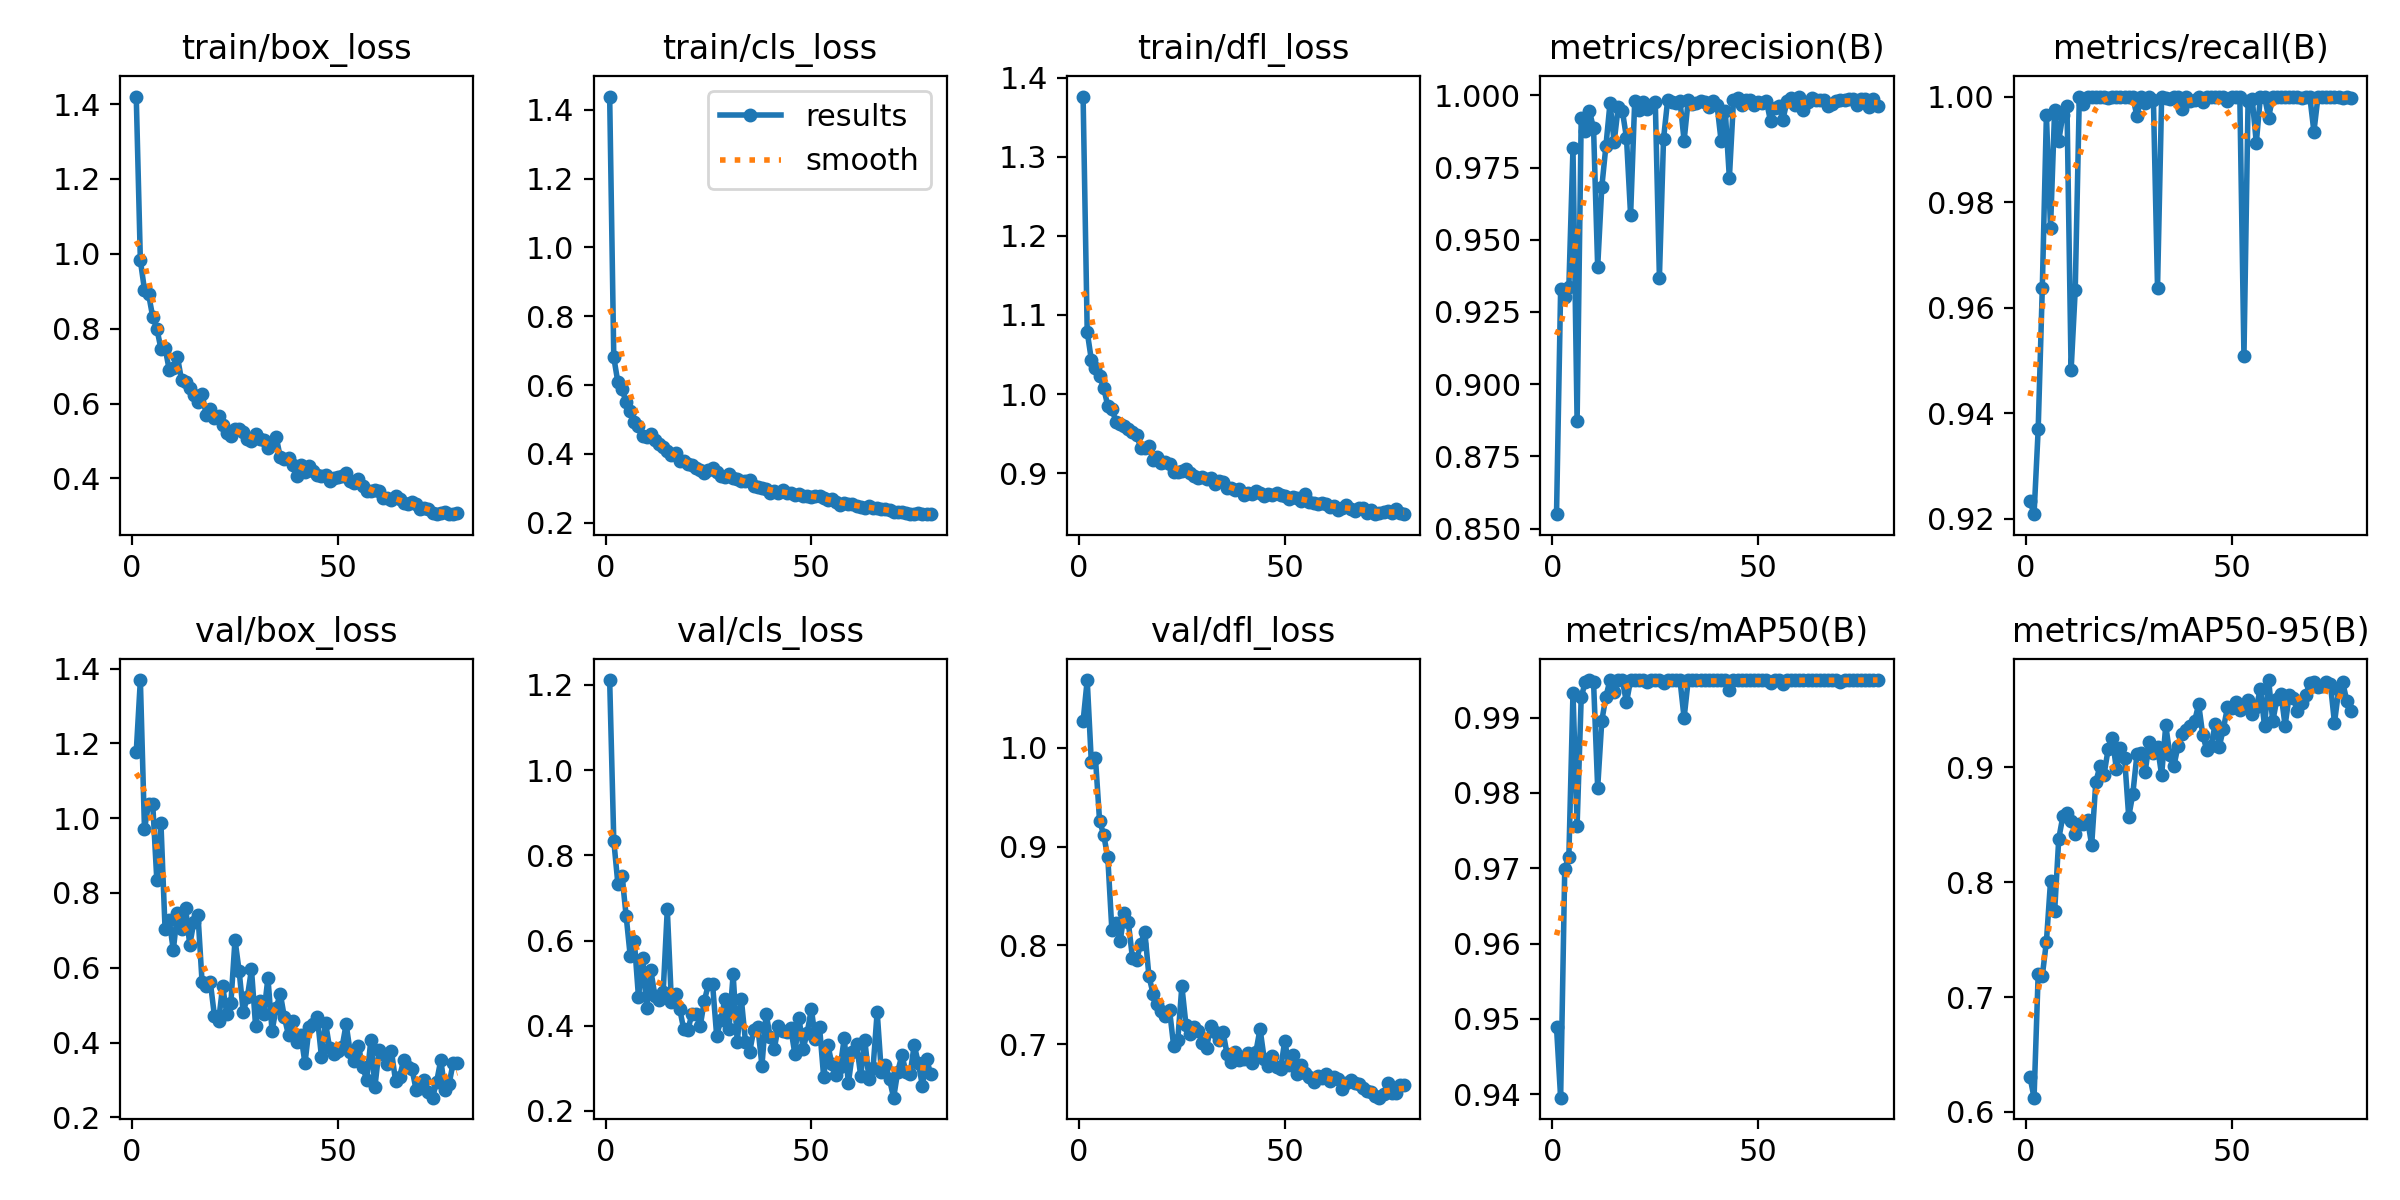

The data file committed next to this chart (first rows):
epoch, time, train/box_loss, train/cls_loss, train/dfl_loss, metrics/precision(B), metrics/recall(B), metrics/mAP50(B), metrics/mAP50-95(B), val/box_loss, val/cls_loss, val/dfl_loss, lr/pg0, lr/pg1, lr/pg2
1, 21.96, 1.42, 1.439, 1.376, 0.855, 0.9234, 0.9489, 0.6306, 1.177, 1.212, 1.027, 0.0003267, 0.0003267, 0.06766
2, 49.01, 0.9825, 0.6805, 1.079, 0.9329, 0.9209, 0.9395, 0.6125, 1.369, 0.8345, 1.068, 0.0006535, 0.0006535, 0.03465
3, 69.67, 0.904, 0.6074, 1.044, 0.9302, 0.937, 0.97, 0.7199, 0.9709, 0.7325, 0.9855, 0.0009737, 0.0009737, 0.00164
4, 96.51, 0.8921, 0.588, 1.033, 0.9338, 0.9637, 0.9716, 0.7185, 1.038, 0.7526, 0.9896, 0.0009703, 0.0009703, 0.0009703
5, 118.4, 0.8317, 0.5501, 1.023, 0.9817, 0.9965, 0.9933, 0.7482, 1.039, 0.6582, 0.9263, 0.0009604, 0.0009604, 0.0009604
6, 143.4, 0.8004, 0.5255, 1.008, 0.8871, 0.975, 0.9757, 0.8007, 0.8345, 0.5632, 0.9119, 0.0009505, 0.0009505, 0.0009505
7, 168.1, 0.7464, 0.4928, 0.9848, 0.9923, 0.9975, 0.9927, 0.7746, 0.9869, 0.5987, 0.8891, 0.0009406, 0.0009406, 0.0009406
8, 190.2, 0.7492, 0.4798, 0.9811, 0.9876, 0.9917, 0.9948, 0.8378, 0.7037, 0.4672, 0.8151, 0.0009307, 0.0009307, 0.0009307
9, 224.3, 0.6909, 0.4522, 0.9649, 0.9945, 0.9966, 0.9949, 0.8575, 0.7284, 0.5596, 0.8225, 0.0009208, 0.0009208, 0.0009208
10, 256.9, 0.6955, 0.4496, 0.9615, 0.9886, 0.9982, 0.9948, 0.86, 0.6473, 0.4406, 0.8043, 0.0009109, 0.0009109, 0.0009109
11, 288, 0.7252, 0.4585, 0.9597, 0.9405, 0.9481, 0.9807, 0.8537, 0.7453, 0.5301, 0.8323, 0.000901, 0.000901, 0.000901
12, 308.9, 0.6629, 0.4415, 0.9564, 0.9682, 0.9633, 0.9896, 0.8422, 0.7039, 0.4698, 0.8233, 0.0008911, 0.0008911, 0.0008911
13, 335.7, 0.657, 0.4279, 0.9515, 0.9824, 1, 0.9928, 0.851, 0.7594, 0.4606, 0.787, 0.0008812, 0.0008812, 0.0008812
14, 356.4, 0.6419, 0.4196, 0.948, 0.9973, 0.9986, 0.995, 0.8506, 0.6613, 0.4783, 0.7851, 0.0008713, 0.0008713, 0.0008713
15, 381.8, 0.6228, 0.4069, 0.9321, 0.9838, 1, 0.9935, 0.8544, 0.7227, 0.6734, 0.8016, 0.0008614, 0.0008614, 0.0008614
16, 401.7, 0.6041, 0.3964, 0.9315, 0.9961, 1, 0.995, 0.8324, 0.7419, 0.4565, 0.8138, 0.0008515, 0.0008515, 0.0008515
17, 423.2, 0.6252, 0.4022, 0.9337, 0.9946, 1, 0.995, 0.8872, 0.5609, 0.4734, 0.7687, 0.0008416, 0.0008416, 0.0008416
18, 444.4, 0.5696, 0.3794, 0.9163, 0.9853, 1, 0.992, 0.901, 0.5521, 0.4402, 0.7512, 0.0008317, 0.0008317, 0.0008317
19, 471.8, 0.5853, 0.3799, 0.9202, 0.9585, 1, 0.995, 0.8936, 0.5614, 0.3916, 0.741, 0.0008218, 0.0008218, 0.0008218
20, 498.2, 0.5621, 0.3707, 0.9128, 0.9981, 0.9998, 0.995, 0.9159, 0.4717, 0.3901, 0.7339, 0.0008119, 0.0008119, 0.0008119
21, 523.8, 0.5663, 0.3682, 0.9135, 0.9948, 1, 0.995, 0.9255, 0.457, 0.4278, 0.7289, 0.000802, 0.000802, 0.000802
22, 558, 0.5438, 0.3584, 0.9111, 0.9978, 1, 0.995, 0.8986, 0.551, 0.4279, 0.7346, 0.0007921, 0.0007921, 0.0007921
23, 583.3, 0.5207, 0.3523, 0.9007, 0.9953, 0.9998, 0.9947, 0.9172, 0.4765, 0.3991, 0.6986, 0.0007822, 0.0007822, 0.0007822
24, 604.7, 0.513, 0.3449, 0.9017, 0.9966, 1, 0.995, 0.9083, 0.5068, 0.4583, 0.7039, 0.0007723, 0.0007723, 0.0007723
25, 626.4, 0.532, 0.3522, 0.9023, 0.9978, 1, 0.995, 0.857, 0.6749, 0.4975, 0.7587, 0.0007624, 0.0007624, 0.0007624
26, 647.2, 0.5321, 0.3598, 0.9045, 0.9369, 1, 0.995, 0.8769, 0.5915, 0.4981, 0.7195, 0.0007525, 0.0007525, 0.0007525
27, 668.5, 0.5244, 0.3459, 0.9003, 0.9849, 0.9962, 0.9946, 0.9113, 0.4817, 0.3763, 0.7101, 0.0007426, 0.0007426, 0.0007426
28, 689.8, 0.5044, 0.3351, 0.8966, 0.9983, 1, 0.995, 0.913, 0.5221, 0.4134, 0.7179, 0.0007327, 0.0007327, 0.0007327
29, 716.5, 0.5004, 0.3334, 0.8939, 0.9976, 0.9988, 0.995, 0.8961, 0.5959, 0.4625, 0.7129, 0.0007228, 0.0007228, 0.0007228
30, 737.3, 0.5195, 0.3418, 0.8946, 0.9974, 1, 0.995, 0.9221, 0.4447, 0.3932, 0.7013, 0.0007129, 0.0007129, 0.0007129
31, 758.1, 0.5045, 0.3309, 0.8928, 0.9982, 0.9994, 0.995, 0.9129, 0.5112, 0.5207, 0.6963, 0.000703, 0.000703, 0.000703
32, 780, 0.5027, 0.3272, 0.8939, 0.9843, 0.9638, 0.99, 0.9179, 0.4776, 0.3627, 0.7185, 0.0006931, 0.0006931, 0.0006931
33, 800.9, 0.482, 0.3203, 0.8856, 0.9984, 1, 0.995, 0.8932, 0.5729, 0.462, 0.7124, 0.0006832, 0.0006832, 0.0006832
34, 822.3, 0.4887, 0.3208, 0.8902, 0.9971, 0.9997, 0.995, 0.9366, 0.4309, 0.3624, 0.7045, 0.0006733, 0.0006733, 0.0006733
35, 849.4, 0.5112, 0.3246, 0.8892, 0.9973, 0.9996, 0.995, 0.9106, 0.4931, 0.3379, 0.7123, 0.0006634, 0.0006634, 0.0006634
36, 870.9, 0.4562, 0.3063, 0.8807, 0.9981, 1, 0.995, 0.9016, 0.5304, 0.3889, 0.6897, 0.0006535, 0.0006535, 0.0006535
37, 891.4, 0.4519, 0.3024, 0.8808, 0.9978, 1, 0.995, 0.919, 0.4675, 0.3979, 0.6822, 0.0006436, 0.0006436, 0.0006436
38, 912.1, 0.4536, 0.2996, 0.8781, 0.996, 0.9977, 0.995, 0.9287, 0.42, 0.3061, 0.6917, 0.0006337, 0.0006337, 0.0006337
39, 934.4, 0.4363, 0.2985, 0.8792, 0.9981, 1, 0.995, 0.9321, 0.4587, 0.4284, 0.6839, 0.0006238, 0.0006238, 0.0006238
40, 955.6, 0.4064, 0.2863, 0.8718, 0.9968, 0.9992, 0.995, 0.936, 0.4011, 0.374, 0.685, 0.0006139, 0.0006139, 0.0006139
41, 976.9, 0.4345, 0.2916, 0.8745, 0.9841, 0.9994, 0.995, 0.9401, 0.4207, 0.3458, 0.6913, 0.000604, 0.000604, 0.000604
42, 1004, 0.4178, 0.2869, 0.8731, 0.9947, 1, 0.995, 0.955, 0.345, 0.3997, 0.681, 0.0005941, 0.0005941, 0.0005941
43, 1035, 0.4328, 0.2935, 0.8768, 0.9714, 0.9989, 0.9937, 0.9279, 0.4406, 0.3883, 0.6925, 0.0005842, 0.0005842, 0.0005842
44, 1057, 0.4192, 0.2873, 0.8748, 0.9982, 0.9998, 0.995, 0.9147, 0.4507, 0.385, 0.7156, 0.0005743, 0.0005743, 0.0005743
45, 1078, 0.4085, 0.2861, 0.8715, 0.999, 1, 0.995, 0.9184, 0.4689, 0.3941, 0.6853, 0.0005644, 0.0005644, 0.0005644
46, 1098, 0.4076, 0.2815, 0.8732, 0.9966, 1, 0.995, 0.9374, 0.3625, 0.3338, 0.678, 0.0005545, 0.0005545, 0.0005545
47, 1121, 0.4094, 0.2843, 0.8726, 0.9983, 1, 0.995, 0.918, 0.4529, 0.419, 0.6884, 0.0005446, 0.0005446, 0.0005446
48, 1141, 0.3934, 0.2777, 0.8746, 0.9982, 1, 0.995, 0.9337, 0.3844, 0.346, 0.6768, 0.0005347, 0.0005347, 0.0005347
49, 1168, 0.402, 0.2773, 0.8719, 0.9966, 0.9992, 0.995, 0.9524, 0.3705, 0.3835, 0.675, 0.0005248, 0.0005248, 0.0005248
50, 1188, 0.4044, 0.2756, 0.8713, 0.9978, 1, 0.995, 0.952, 0.3785, 0.4394, 0.7036, 0.0005149, 0.0005149, 0.0005149
51, 1211, 0.406, 0.2761, 0.8676, 0.9974, 1, 0.995, 0.9566, 0.3872, 0.3685, 0.6788, 0.000505, 0.000505, 0.000505
52, 1237, 0.4135, 0.2773, 0.8701, 0.998, 1, 0.995, 0.9497, 0.4492, 0.3968, 0.6888, 0.0004951, 0.0004951, 0.0004951
53, 1262, 0.3933, 0.2724, 0.8681, 0.9911, 0.9508, 0.9946, 0.9539, 0.3739, 0.2794, 0.6701, 0.0004852, 0.0004852, 0.0004852
54, 1282, 0.3879, 0.2648, 0.8648, 0.9957, 0.9991, 0.995, 0.9586, 0.3521, 0.3556, 0.6788, 0.0004753, 0.0004753, 0.0004753
55, 1315, 0.3993, 0.2685, 0.8733, 0.9963, 0.9996, 0.995, 0.9462, 0.3914, 0.3099, 0.6706, 0.0004654, 0.0004654, 0.0004654
56, 1337, 0.3801, 0.261, 0.8636, 0.9916, 0.9912, 0.9944, 0.9523, 0.336, 0.2849, 0.6665, 0.0004555, 0.0004555, 0.0004555
57, 1358, 0.3653, 0.2523, 0.8616, 0.998, 1, 0.995, 0.9686, 0.3007, 0.3021, 0.6616, 0.0004456, 0.0004456, 0.0004456
58, 1391, 0.3673, 0.2555, 0.8603, 0.9991, 1, 0.995, 0.9361, 0.406, 0.3702, 0.6678, 0.0004357, 0.0004357, 0.0004357
59, 1413, 0.3701, 0.2531, 0.8616, 0.9965, 0.996, 0.995, 0.976, 0.2828, 0.2649, 0.6663, 0.0004258, 0.0004258, 0.0004258
60, 1441, 0.3653, 0.2528, 0.8609, 0.9996, 1, 0.995, 0.9401, 0.3801, 0.3377, 0.6696, 0.0004159, 0.0004159, 0.0004159
... 19 more rows
